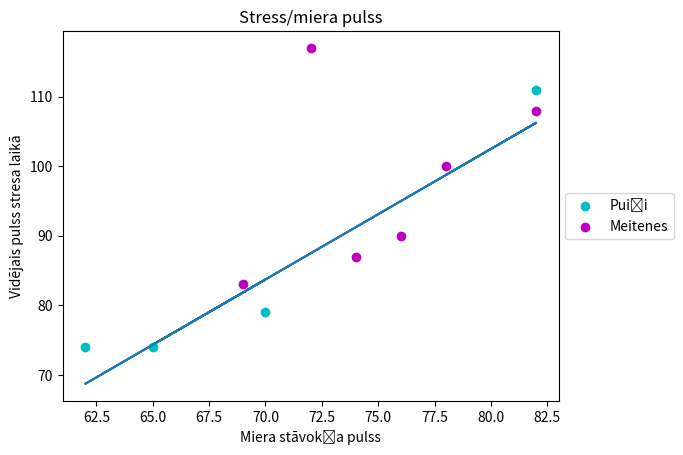

The matplotlib source for this figure:
import numpy as np
import matplotlib.pyplot as plt

xm = np.array([78, 82, 72, 76, 74, 69])
xp = np.array([65, 70, 62, 82])

ym = np.array([100, 108, 117, 90, 87, 83])
yp = np.array([74, 79, 74, 111])


plt.scatter(xp, yp,c = 'c', marker = 'o', label = "Puiši")
plt.scatter(xm, ym,c = 'm', marker = 'o', label = "Meitenes")
plt.title("Stress/miera pulss")
plt.xlabel("Miera stāvokļa pulss")
plt.ylabel("Vidējais pulss stresa laikā")
x = np.array([78, 82, 76, 74, 69, 65, 70, 62, 82])
y = np.array([100, 108, 90, 87, 83, 74, 79, 74, 111])
m, b = np.polyfit(x, y, 1)
plt.plot(x, m*x + b)
plt.legend(loc = 2)

plt.legend(loc = "center left", bbox_to_anchor = (1, 0.5), numpoints = 1)


plt.show()